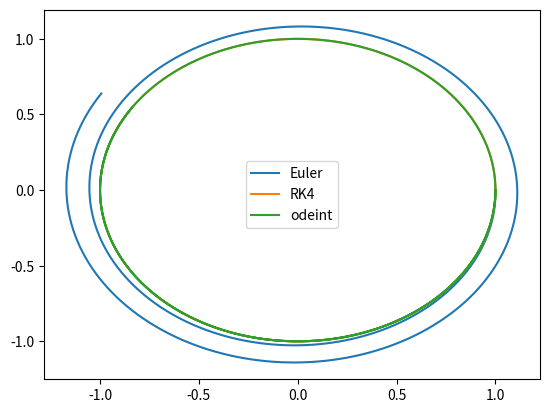

Here is the Python script that generated this plot:
from scipy.integrate import odeint
import math
import numpy as np
import matplotlib.pyplot as plt
import time


def euler_step(tn, xn, h, fn):
    """
    takes a single time step
    Input:
        tn -- current time
        xn -- state at time tn
        h  -- size of time step
        fn -- time derivative function in form f(x,t)
    Output:
        x -- state at time tn+h
        f -- time derivative at tn+h
    """
    x = xn+h*fn(tn, xn)
    return x


def RK4_step(tn, xn, h, fn):
    k1 = fn(tn, xn)
    k2 = fn(tn + h/2, xn + h*(k1/2))
    k3 = fn(tn + h/2, xn + h*(k2/2))
    k4 = fn(tn + h, xn + h*k3)
    x = xn + (1/6)*h*(k1+2*k2+2*k3+k4)
    return x


def solve_to(t1,t2,x1,deltat_max,dfdx,method=euler_step):
    # calculate the number of iterations
    num_steps = math.ceil((t2-t1)/deltat_max)
    # initiate iterable vars
    xn = x1
    tn = t1
    h = deltat_max
    for step in range(0,num_steps):
        if t2-tn < deltat_max:
            h = t2-tn
        xn = method(tn, xn, h, dfdx)
        tn = tn + h
    return xn


def solve_ode(t_vec, x1, deltat, fn, method_name=euler_step):
    x_vec = np.zeros((len(t_vec),len(x1)))
    x_vec[0] = x1
    for pos in range(1,len(x_vec)):
        x_vec[pos,:] = solve_to(t_vec[pos-1],t_vec[pos],x_vec[pos-1,:], deltat, fn, method=method_name)
    return x_vec


def lin_sys(t,x):
    dxdt = x
    return dxdt


def second_order_sys(t,x):
    dxdt=np.zeros((len(x),))
    dxdt[0]=x[1]
    dxdt[1]=-x[0]
    return dxdt


# test FE one-step
x0 = np.array((1,0))
print(x0)
h = 0.5

t = np.linspace(0,10,301)

start_time=time.time()
x_euler = solve_ode(t, x0, h, second_order_sys, method_name=euler_step)
print("--- Euler Runtime: %s seconds ---" % (time.time() - start_time))

start_time=time.time()
x_RK4 = solve_ode(t, x0, h, second_order_sys, method_name=RK4_step)
print("--- RK4 Runtime: %s seconds ---" % (time.time() - start_time))

sol = odeint(second_order_sys, x0, t, tfirst=True)

# plt.plot(t, abs(sol[:,0]-x_euler), label="Euler: h="+str(h_euler))
# plt.plot(t, abs(sol[:,0]-x_RK4), label="RK4: h="+str(h_RK4))
# plt.plot(t, x_euler[:,0], label="Euler")
# plt.plot(t, x_RK4[:,0], label="RK4")
# plt.plot(t, sol[:,0], label="odeint")
plt.plot(x_euler[:,0], x_euler[:,1], label="Euler")
plt.plot(x_RK4[:,0], x_RK4[:,1], label="RK4")
plt.plot(sol[:,0], sol[:,1], label="odeint")
plt.legend()
# plt.yscale("log")
# plt.ylabel("Error")
# plt.xlabel("t")
plt.show()


